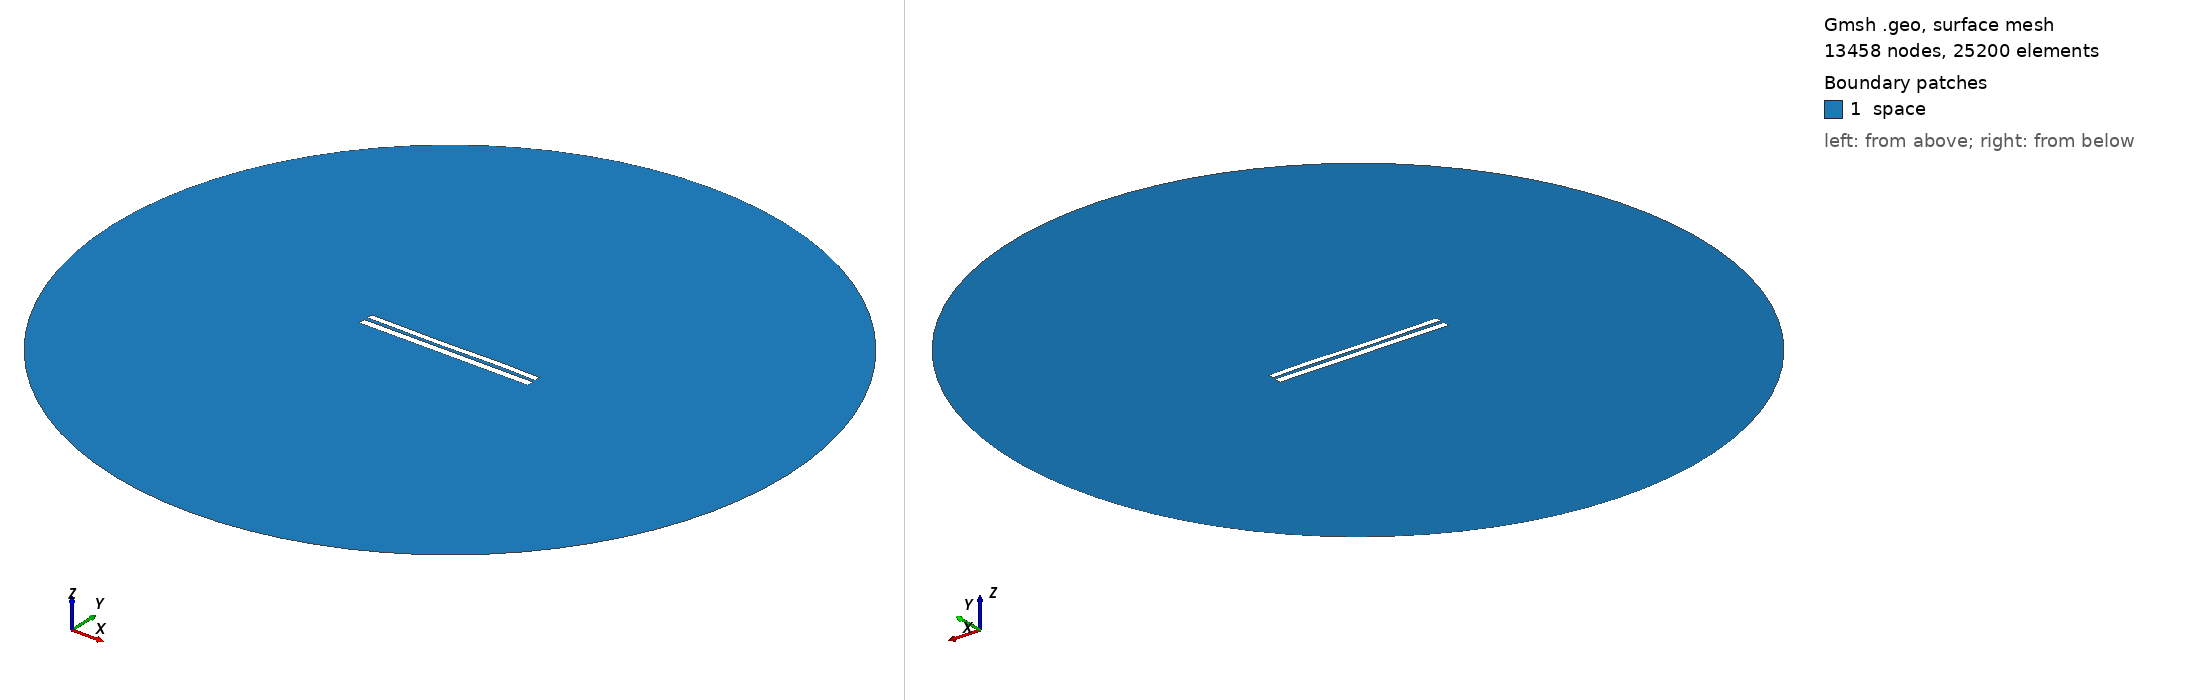

Gmsh geometry script, surface-meshed: 13458 nodes, 25200 surface elements. Boundary patches (legend numbers): 1 space. Left view from above one corner, right view from below the opposite corner. Legend entries are the model's physical surfaces. The drawing asked Gmsh for element sizes between 1% and 20% of the model's largest extent; the script's own settings can give other sizes.

=== 7654.geo (drawn) ===
//---------------------------------------
// Geometry kernel
//---------------------------------------

SetFactory("OpenCASCADE");



//---------------------------------------
// Parameters of the geometry
//---------------------------------------

// Overetch of the upper plate
overetch = 0.25;

// Distance between the plates
distance = 2.0;

// Discretization over the x axis (for the deformation)
nx = 50; 

// Length of the plate
L = 100 - overetch; 

// Number of modes
n = 4; 

// 1st mode coefficient
coeff(1) = -0.075;
beta(1) = 0.596864 * 3.1415926535 / L;

// 2nd mode coefficient
coeff(2) = -0.075;
beta(2) = 1.49418 * 3.1415926535 / L;

// 3rd mode coefficient
coeff(3) = -0.15;
beta(3) = 2.50025 * 3.1415926535 / L;

// 4th mode coefficient
coeff(4) = 0.07499999999999998;
beta(4) = 3.49999 * 3.1415926535 / L;



//---------------------------------------
// Upper plate (deformed rectangle)
//---------------------------------------

// Coordiantes of the upper plate
xmin = -50;
xmax = 50 - overetch;

// Height of the upper plate
yheight = 4 - 2 * overetch;

// Indexes of the points
UpperID[] = {};
LowerID[] = {};
LeftID[] = {};
RightID[] = {};

// Point index
p = 1;

// Horizontal edges
For i In {1:nx}
    x = xmin + (i-1)*(xmax - xmin)/(nx-1);

    y_bottom = distance / 2 + overetch;
    For j In {1:n}
        C = (Cosh(beta(j)*L) + Cos(beta(j)*L)) / (Sinh(beta(j)*L) + Sin(beta(j)*L));
        y_bottom  = y_bottom + coeff(j) * (Cosh(beta(j)*(x+50)) - Cos(beta(j)*(x+50)) - C * (Sinh(beta(j)*(x+50)) - Sin(beta(j)*(x+50))));
    EndFor

    y_top = y_bottom + yheight;

    Point(p) = {x, y_top, 0, 1.0};
    UpperID[i] = p;
    p = p + 1;

    Point(p) = {x, y_bottom, 0, 1.0};
    LowerID[i] = p;
    p = p + 1;
EndFor

// Create point lists
UpperPts[] = {}; LowerPts[] = {};
For i In {1:nx}
  UpperPts[] += {UpperID[i]};
  LowerPts[] += {LowerID[i]};
EndFor

// Build splines
Spline(1) = {UpperPts[]};
Spline(2) = {LowerPts[]};
Line(3) = {LowerPts[nx-1], UpperPts[nx-1]};
Line(4) = {LowerPts[0], UpperPts[0]};

// Build the plane surface
Curve Loop(1) = {2, 3, -1, -4};
Plane Surface(1) = {1};



//---------------------------------------
// Lower plate (rectangle)
//---------------------------------------

// Vertices
Point(1001) = {-50, -1, 0, 1.0};
Point(1002) = { 50, -1, 0, 1.0};
Point(1003) = { 50,  -5, 0, 1.0};
Point(1004) = {-50,  -5, 0, 1.0};

// Edges
Line(5) = {1001, 1002};
Line(6) = {1002, 1003};
Line(7) = {1003, 1004};
Line(8) = {1004, 1001};

// Plane surface
Line Loop(2) = {5, 6, 7, 8};
Plane Surface(2) = {2}; 



//---------------------------------------
// Outer (fictious) boundary
//---------------------------------------

// Points
Point(1005) = {0, 0, 0};       // Center
Point(1006) = {200, 0, 0};     // Start point
Point(1007) = {0, 200, 0};     // 90 degrees
Point(1008) = {-200, 0, 0};    // 180 degrees
Point(1009) = {0, -200, 0};    // 270 degrees

// Circle arcs (each needs start, center, end)
Circle(9) = {1006, 1005, 1007};
Circle(10) = {1007, 1005, 1008};
Circle(11) = {1008, 1005, 1009};
Circle(12) = {1009, 1005, 1006};

// Plane surface for the entire domain
Curve Loop(3) = {9, 10, 11, 12};
Surface(3) = {3};

// Subtract the plates from the whole domain to obtain the actual domain where we want to solve the equations
BooleanDifference{ Surface{3}; Delete; }{ Surface{1}; Surface{2}; Delete; }




//---------------------------------------
// Transfinite Lines/Curves
//---------------------------------------

// Set the number of points on the boundaries
r = 7;

// Plates
Transfinite Curve {1, 2} = 50*r Using Progression 1;
Transfinite Curve {3, 4} = 2*r Using Progression 1;
Transfinite Line {5, 7} = 50*r Using Progression 1;
Transfinite Line {6, 8} = 2*r Using Progression 1;

// Outer boundary
Transfinite Line {9, 10, 11, 12} = 20 Using Progression 1;



//---------------------------------------
// Physical groups
//---------------------------------------                

// Physical curves (boundaries)
Physical Line("force_segment", 10) = {2};
Physical Line("upper_plate", 11) = {1, 3, 4};
Physical Line("lower_plate", 12) = {5, 6, 7, 8};
Physical Line("boundary", 20) = {9, 10, 11, 12};

// Physical Surfaces
Physical Surface("space", 30) = {3};



//---------------------------------------
// 6. Generate the Mesh
//---------------------------------------

// 2D mesh generation
Mesh 2;
